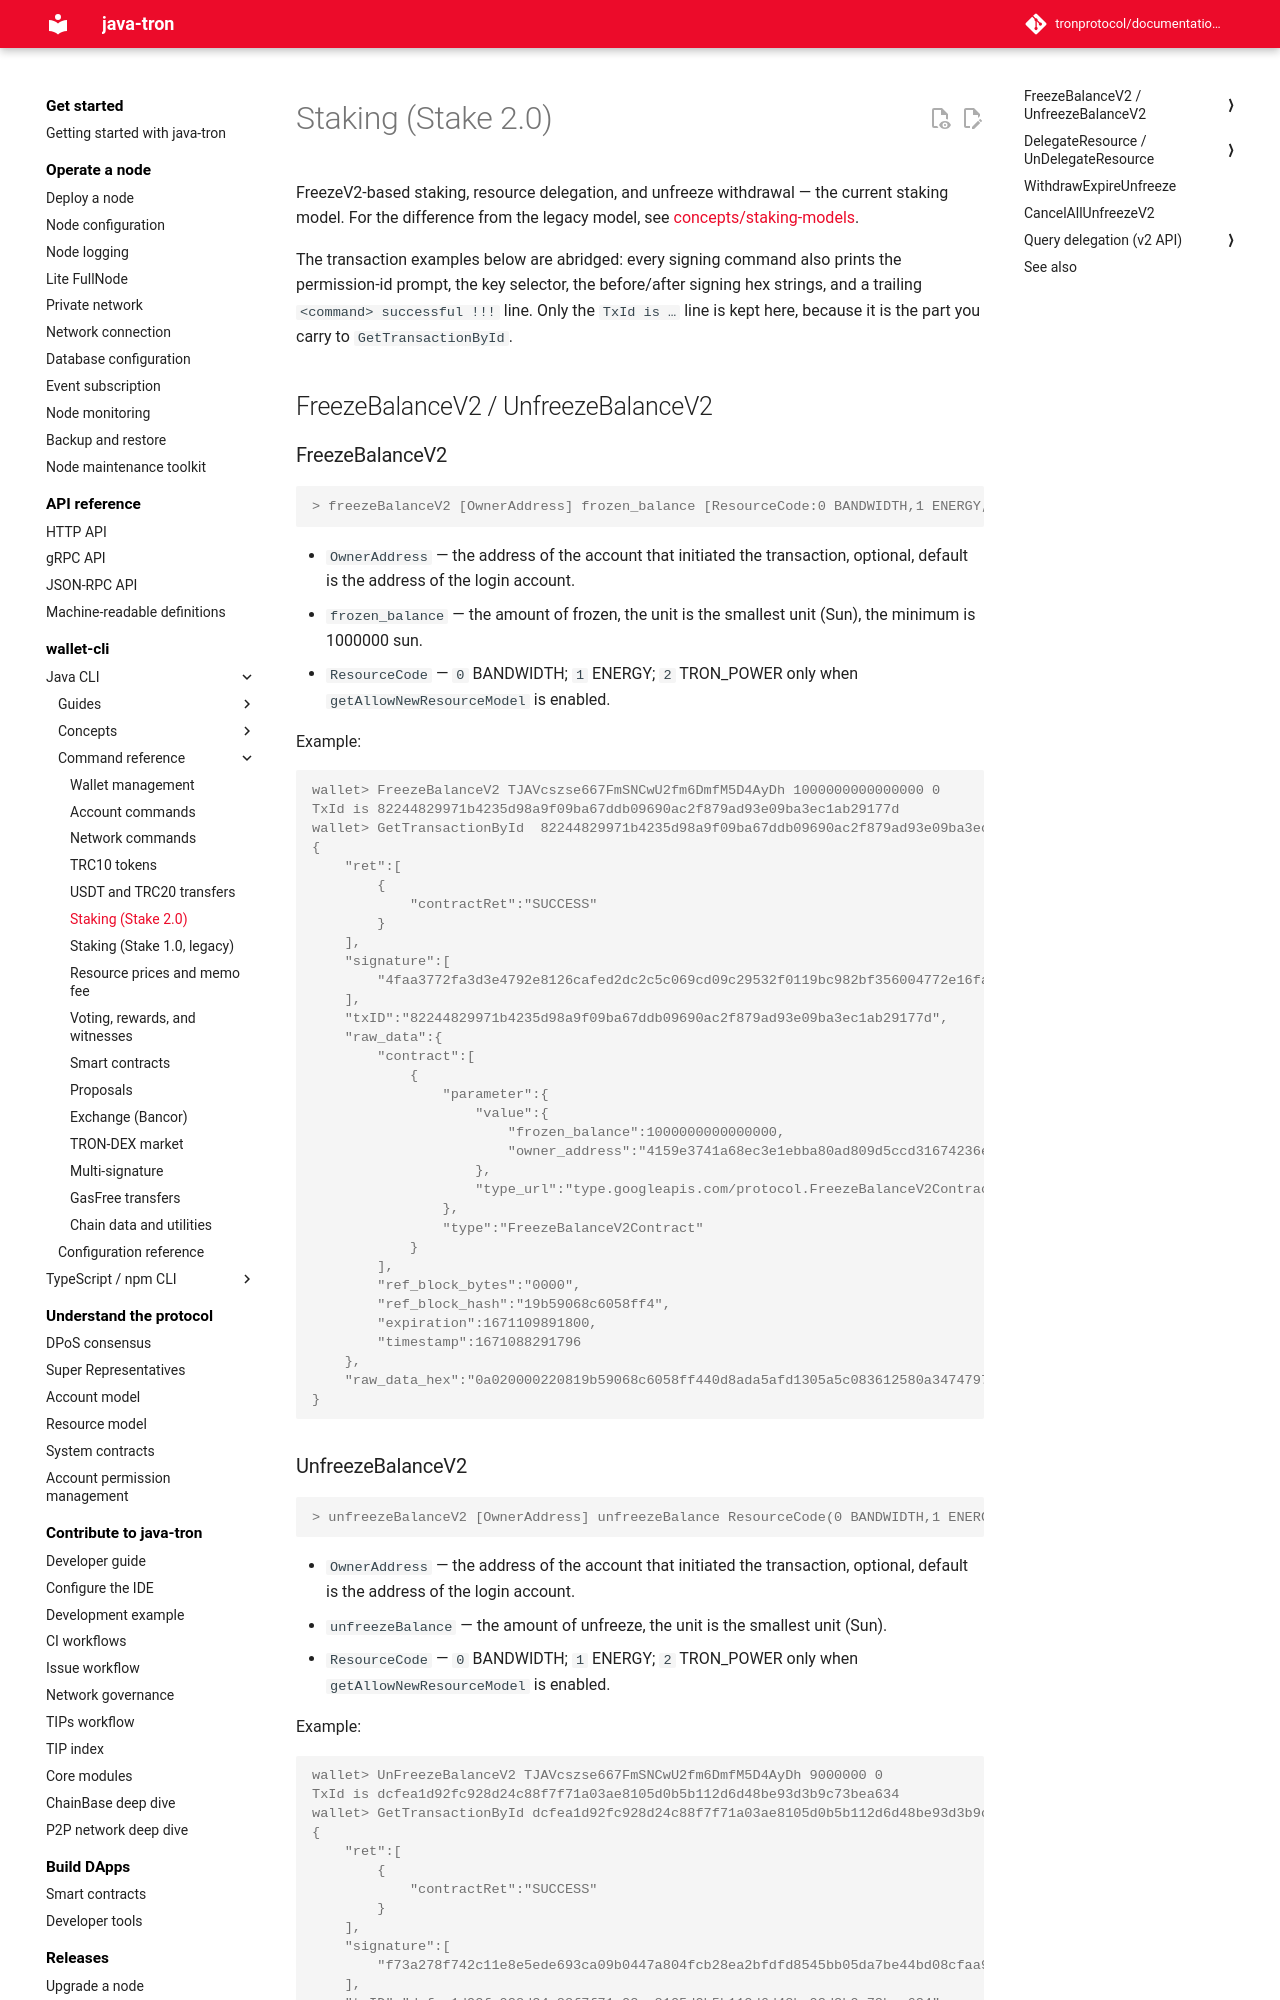

repository: tronprotocol/documentation-en · page: clients/wallet-cli/java/commands/stake-v2/index.html · generator: mkdocs

# Staking (Stake 2.0)

FreezeV2-based staking, resource delegation, and unfreeze withdrawal — the current staking model. For the difference from the legacy model, see [concepts/staking-models](../concepts/staking-models.md).

The transaction examples below are abridged: every signing command also prints the permission-id prompt, the key selector, the before/after signing hex strings, and a trailing `<command> successful !!!` line. Only the `TxId is …` line is kept here, because it is the part you carry to `GetTransactionById`.

## FreezeBalanceV2 / UnfreezeBalanceV2

### FreezeBalanceV2

```console
> freezeBalanceV2 [OwnerAddress] frozen_balance [ResourceCode:0 BANDWIDTH,1 ENERGY,2 TRON_POWER]
```

- `OwnerAddress` — the address of the account that initiated the transaction, optional, default is the address of the login account.
- `frozen_balance` — the amount of frozen, the unit is the smallest unit (Sun), the minimum is 1000000 sun.
- `ResourceCode` — `0` BANDWIDTH; `1` ENERGY; `2` TRON_POWER only when `getAllowNewResourceModel` is enabled.

Example:

```console
wallet> FreezeBalanceV2 TJAVcszse667FmSNCwU2fm6DmfM5D4AyDh 1000000000000000 0
TxId is 82244829971b4235d98a9f09ba67ddb09690ac2f879ad93e09ba3ec1ab29177d
wallet> GetTransactionById  82244829971b4235d98a9f09ba67ddb09690ac2f879ad93e09ba3ec1ab29177d
{
    "ret":[
        {
            "contractRet":"SUCCESS"
        }
    ],
    "signature":[
        "4faa3772fa3d3e4792e8126cafed2dc2c5c069cd09c29532f0119bc982bf356004772e16fad86e401f5818c35b96d214d693efab06997ca2f07044d4494f12fd01"
    ],
    "txID":"82244829971b4235d98a9f09ba67ddb09690ac2f879ad93e09ba3ec1ab29177d",
    "raw_data":{
        "contract":[
            {
                "parameter":{
                    "value":{
                        "frozen_balance":1000000000000000,
                        "owner_address":"4159e3741a68ec3e1ebba80ad809d5ccd31674236e"
                    },
                    "type_url":"type.googleapis.com/protocol.FreezeBalanceV2Contract"
                },
                "type":"FreezeBalanceV2Contract"
            }
        ],
        "ref_block_bytes":"0000",
        "ref_block_hash":"19b59068c6058ff4",
        "expiration":1671109891800,
        "timestamp":1671088291796
    },
    "raw_data_hex":"0a020000220819b59068c6058ff440d8ada5afd1305a5c083612580a34747970652e676f6f676c65617069732e636f6d2f70726f746f636f6c2e467265657a6542616c616e63655632436f6e747261637412200a154159e3741a68ec3e1ebba80ad809d5ccd31674236e1080809aa6eaafe30170d4fffea4d130"
}
```
